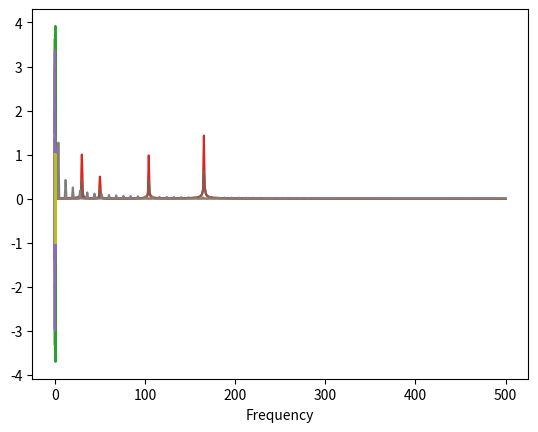

Source code (Python): (Note: this script raises an exception after producing the figure.)
import numpy as np
import matplotlib.pyplot as plt

# Number of sample points
N = 1000
# sample spacing
delta = 1.0 / 1000.0

t = np.linspace(0.0, delta*N, N)
y = np.sin(30.0 * 2.0*np.pi*t) + 0.5*np.sin(50.0 * 2.0*np.pi*t)

plt.plot(t, y)

plt.xlabel("Time")
plt.show()

import scipy.fftpack

xf = np.linspace(0.0, 1.0/(2.0*delta), (N//2))
yf = scipy.fftpack.fft(y)

plt.plot(xf, 2.0/N * np.abs(yf[:N//2]))
plt.xlabel("Frequency")
plt.show()

y = np.sin(30.0 *2.0*np.pi*t) + 0.5*np.cos(50.0 *2.0*np.pi*t)
y = y + 1.5*np.sin(165.0 *2.0*np.pi*t) + np.cos(104 * 2*np.pi*t)

plt.plot(t, y)

plt.xlabel("Time")
plt.show()

yf = scipy.fftpack.fft(y)

plt.plot(xf, 2.0/N * np.abs(yf[:N//2]))
plt.xlabel("Frequency")
plt.show()

y = y * np.exp(-2*t)

plt.plot(t, y)

plt.xlabel("Time")
plt.show()

yf = scipy.fftpack.fft(y)

plt.plot(xf, 2.0/N * np.abs(yf[:N//2]))
plt.xlabel("Frequency")
plt.show()

import scipy.signal

y = scipy.signal.square(4 * np.pi * 2 * t)

plt.plot(t, y)
plt.show()

yf = scipy.fftpack.fft(y)

plt.plot(xf, 2.0/N * np.abs(yf[:N//2]))
plt.xlabel("Frequency")
plt.show()

inverse = scipy.fft.ifft(yf)

plt.plot(t, inverse)
plt.show()



import scipy
import scipy.io.wavfile

# Graphing helper function
def setup_graph(title='', x_label='', y_label='', fig_size=None):
    fig = plt.figure()
    if fig_size != None:
        fig.set_size_inches(fig_size[0], fig_size[1])
    ax = fig.add_subplot(111)
    ax.set_title(title)
    ax.set_xlabel(x_label)
    ax.set_ylabel(y_label)

# NOTE: This is only works with 1 channel (mono).  To record a mono audio sample,
# you can use this command: rec -r 44100 -c 1 -b 16 test.wav
(sample_rate, input_signal) = scipy.io.wavfile.read("audio/ah.wav")
time_array = np.arange(0, len(input_signal)/sample_rate, 1/sample_rate)

setup_graph(title='Ah vowel sound', x_label='time (in seconds)', y_label='amplitude', fig_size=(14,7))
_ = plt.plot(time_array[800:5000], input_signal[800:5000])

fft_out = np.fft.rfft(input_signal)
fft_mag = [np.sqrt(i.real**2 + i.imag**2)/len(fft_out) for i in fft_out]
num_samples = len(input_signal)
rfreqs = [(i*1.0/num_samples)*sample_rate for i in range(num_samples//2+1)]

setup_graph(title='FFT of Ah Vowel (first 1500)', x_label='FFT Bins', y_label='magnitude', fig_size=(14,7))
_ = plt.plot(rfreqs[0:1500], fft_mag[0:1500])

(doremi_sample_rate, doremi) = scipy.io.wavfile.read("audio/do-re-mi.wav")

setup_graph(title='Spectrogram of diatonic scale (44100Hz sample rate)', x_label='time (in seconds)', y_label='frequency', fig_size=(14,8))
_ = plt.specgram(doremi, Fs=doremi_sample_rate, cmap='plasma')

downscale = 8000

doremi_downscale = [doremi[i] for i in range(0, len(doremi), 44100//downscale)]
setup_graph(title='Spectrogram (downscale sample rate)', x_label='time (in seconds)', y_label='frequency', fig_size=(14,7))
_ = plt.specgram(doremi_downscale, Fs=downscale, cmap='plasma')

# we should delete the data to free up some memory on the server
del(doremi, doremi_downscale)